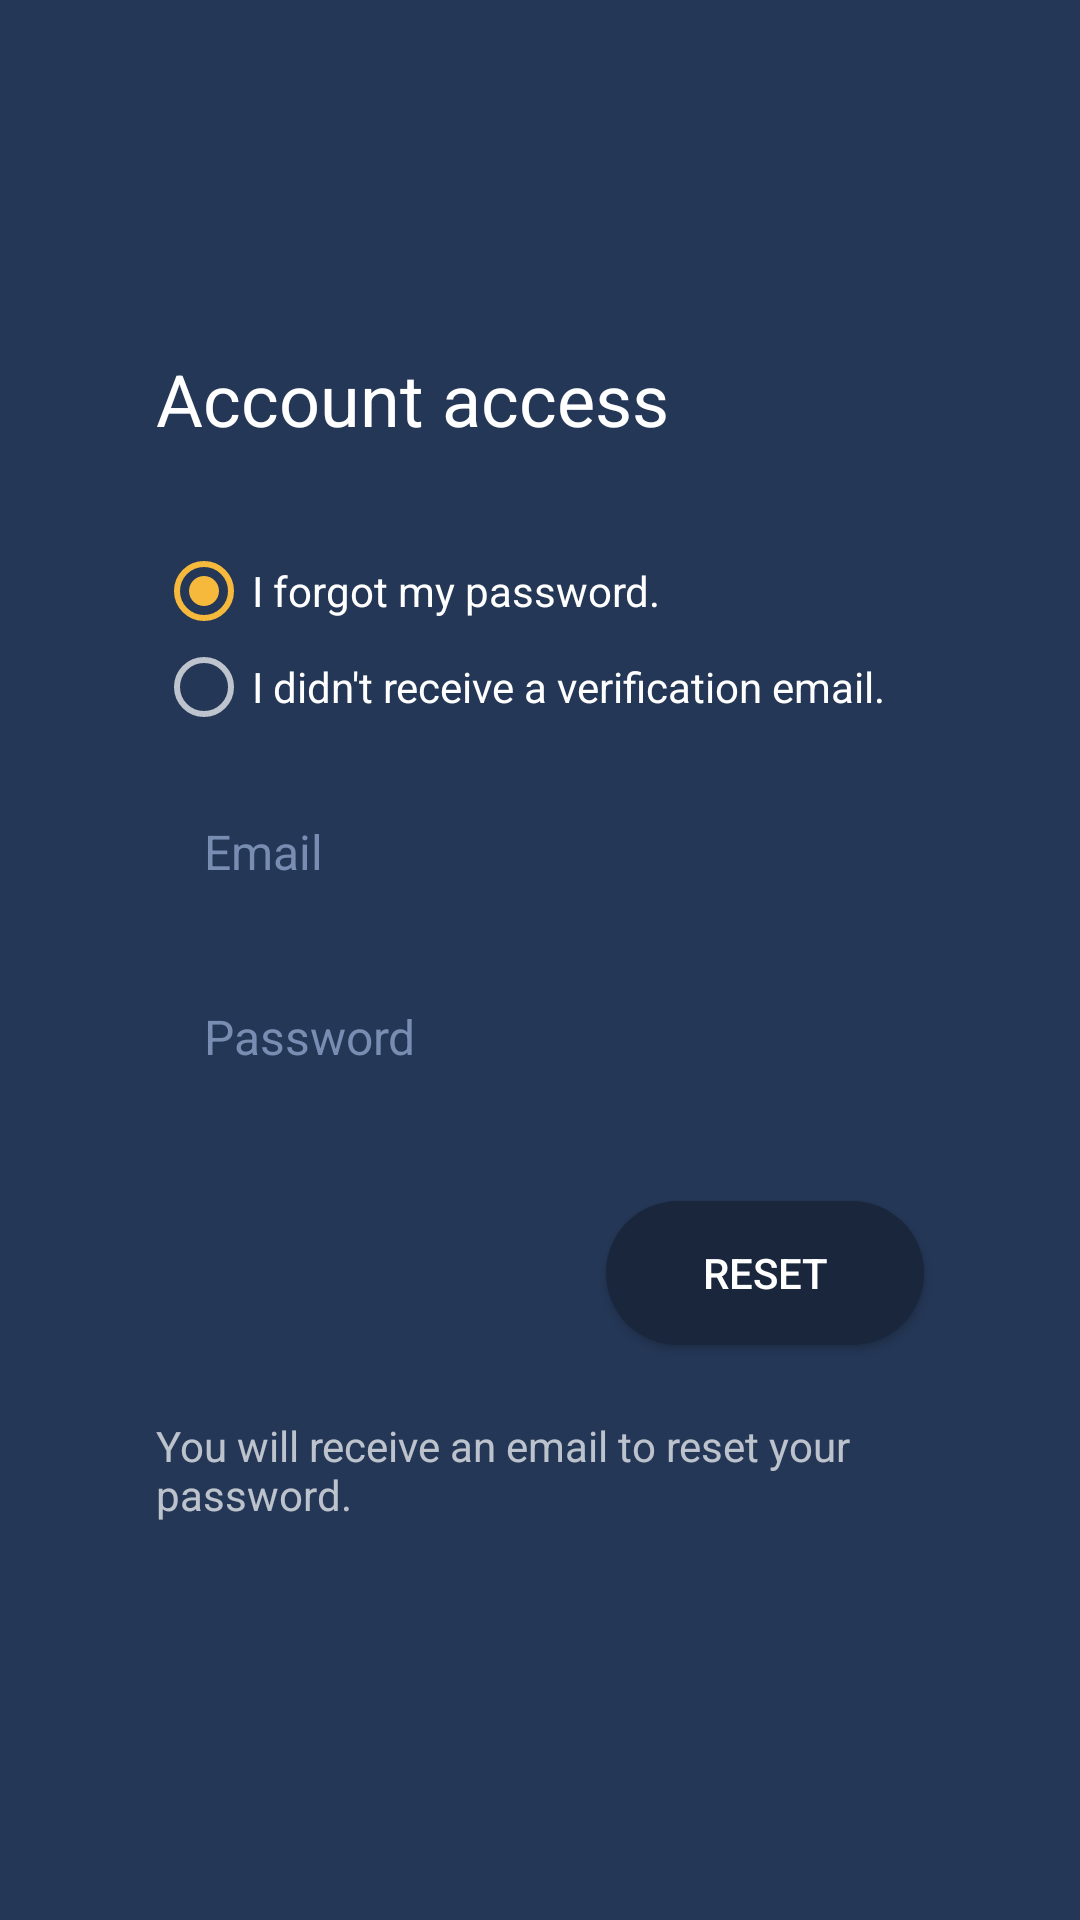

Produce the Android XML layout that renders to this screen, including the resource entries it uses.
<!-- AndroidManifest.xml: activity theme AppTheme.NoActionBar -->
<!-- res/layout/activity_account_access.xml -->
<?xml version="1.0" encoding="utf-8"?>
<androidx.constraintlayout.widget.ConstraintLayout xmlns:android="http://schemas.android.com/apk/res/android"
    xmlns:app="http://schemas.android.com/apk/res-auto"
    xmlns:tools="http://schemas.android.com/tools"
    android:id="@+id/rootLayout"
    android:layout_width="match_parent"
    android:layout_height="match_parent"
    android:background="@color/colorPrimary"
    android:clickable="true"
    android:focusable="true"
    android:focusableInTouchMode="true"
    android:theme="@style/ThemeOverlay.AppCompat.Dark"
    tools:context=".AccountAccessActivity">

    <ScrollView
        android:layout_width="match_parent"
        android:layout_height="wrap_content"
        app:layout_constraintBottom_toBottomOf="parent"
        app:layout_constraintTop_toTopOf="parent">

        <LinearLayout
            android:id="@+id/mainLayout"
            android:layout_width="wrap_content"
            android:layout_height="wrap_content"
            android:layout_gravity="center_horizontal"
            android:clickable="true"
            android:clipToPadding="false"
            android:focusable="true"
            android:focusableInTouchMode="true"
            android:gravity="center"
            android:minWidth="450dp"
            android:orientation="vertical"
            android:paddingStart="52dp"
            android:paddingTop="32dp"
            android:paddingEnd="52dp"
            android:paddingBottom="32dp">

            <TextView
                style="@style/TextAppearance.AppCompat.Headline"
                android:layout_width="wrap_content"
                android:layout_height="wrap_content"
                android:layout_gravity="start"
                android:layout_marginBottom="32dp"
                android:text="@string/account_access" />

            <RadioGroup
                android:layout_width="wrap_content"
                android:layout_height="wrap_content"
                android:layout_gravity="start"
                android:layout_marginBottom="16dp">

                <RadioButton
                    android:id="@+id/rbForgot"
                    android:layout_width="wrap_content"
                    android:layout_height="wrap_content"
                    android:checked="true"
                    android:text="@string/forgot_my_password" />

                <RadioButton
                    android:id="@+id/rbVerification"
                    android:layout_width="wrap_content"
                    android:layout_height="wrap_content"
                    android:text="@string/not_received_verification" />

            </RadioGroup>

            <EditText
                android:id="@+id/inputEmail"
                style="@style/InputTextAlt"
                android:layout_width="match_parent"
                android:layout_height="wrap_content"
                android:layout_marginBottom="16dp"
                android:autofillHints="email"
                android:hint="@string/email"
                android:imeOptions="actionGo"
                android:inputType="textEmailAddress"
                android:maxLines="1"
                android:singleLine="true" />

            <EditText
                android:id="@+id/inputPassword"
                style="@style/InputTextAlt"
                android:layout_width="match_parent"
                android:layout_height="wrap_content"
                android:layout_marginBottom="16dp"
                android:autofillHints="password"
                android:hint="@string/password"
                android:imeOptions="actionGo"
                android:inputType="textPassword"
                android:maxLines="1"
                android:singleLine="true" />

            <Button
                android:id="@+id/btSend"
                style="@style/FrostButtonAlt"
                android:layout_width="wrap_content"
                android:layout_height="wrap_content"
                android:layout_gravity="end"
                android:layout_marginTop="16dp"
                android:layout_marginBottom="24dp"
                android:onClick="onClickSend"
                android:text="@string/reset" />

            <TextView
                android:id="@+id/txtDescription"
                android:layout_width="wrap_content"
                android:layout_height="wrap_content"
                android:layout_marginBottom="16dp"
                android:text="@string/reset_description" />

        </LinearLayout>

    </ScrollView>

    <ImageButton
        style="@style/Widget.AppCompat.ActionButton"
        android:layout_width="wrap_content"
        android:layout_height="wrap_content"
        android:layout_margin="4dp"
        android:contentDescription="@string/back"
        android:onClick="onBackPressed"
        android:src="@drawable/ic_back"
        app:layout_constraintStart_toStartOf="parent"
        app:layout_constraintTop_toTopOf="parent" />

</androidx.constraintlayout.widget.ConstraintLayout>
<!-- resources referenced by this layout -->
<resources>
  <color name="colorPrimary">#243756</color>
  <string name="account_access">Account access</string>
  <string name="back">Back</string>
  <string name="email">Email</string>
  <string name="forgot_my_password">I forgot my password.</string>
  <string name="not_received_verification">I didn\'t receive a verification email.</string>
  <string name="password">Password</string>
  <string name="reset">Reset</string>
  <string name="reset_description">You will receive an email to reset your password.</string>
  <style name="FrostButtonAlt" parent="FrostButton">
          <item name="android:background">@drawable/button_bg_alt</item>
      </style>
  <style name="InputTextAlt" parent="InputText">
          <item name="android:textColor">@android:color/white</item>
          <item name="android:textColorHint">@color/colorPrimaryLighter</item>
          <item name="android:background">@drawable/input_bg_alt</item>
      </style>
  <style name="AppTheme.NoActionBar" parent="AppTheme">
          <item name="windowActionBar">false</item>
          <item name="windowNoTitle">true</item>
      </style>
  <style name="FrostButton" parent="TextAppearance.AppCompat.Button">
          <item name="android:textColor">@android:color/white</item>
          <item name="android:background">@drawable/button_bg</item>
          <item name="android:paddingTop">10dp</item>
          <item name="android:paddingBottom">10dp</item>
          <item name="android:paddingStart">32dp</item>
          <item name="android:paddingEnd">32dp</item>
          <item name="android:textSize">14sp</item>
          <item name="android:elevation">4dp</item>
      </style>
  <!-- drawable button_bg_alt (drawable) -->
  <?xml version="1.0" encoding="utf-8"?>
  <ripple xmlns:android="http://schemas.android.com/apk/res/android"
      android:color="@color/colorPrimaryRipple">
      <item>
          <shape android:shape="rectangle">
              <solid android:color="@color/colorPrimaryDark" />
              <corners android:radius="24dp" />
          </shape>
      </item>
  </ripple>
  <style name="InputText" parent="Widget.AppCompat.EditText">
          <item name="android:background">@drawable/input_bg</item>
          <item name="android:paddingTop">12dp</item>
          <item name="android:paddingBottom">12dp</item>
          <item name="android:paddingStart">16dp</item>
          <item name="android:paddingEnd">16dp</item>
          <item name="android:textSize">16sp</item>
      </style>
  <color name="colorPrimaryLighter">#788DB1</color>
  <style name="AppTheme" parent="Theme.AppCompat.DayNight.DarkActionBar">
          <item name="colorPrimary">@color/colorPrimary</item>
          <item name="colorPrimaryDark">@color/colorPrimaryDark</item>
          <item name="colorAccent">@color/colorAccent</item>
          <item name="android:windowBackground">@color/colorBg</item>
          <item name="actionBarStyle">@style/ActionBar</item>
      </style>
  <color name="colorPrimaryRipple">#A6BBDD</color>
  <color name="colorPrimaryDark">#19263b</color>
  <color name="colorAccent">#f6b93b</color>
  <color name="colorBg">#FFFFFF</color>
  <style name="ActionBar" parent="Widget.AppCompat.ActionBar.Solid">
          <item name="titleTextStyle">@style/ActionBarTextStyle</item>
      </style>
  <style name="ActionBarTextStyle" parent="TextAppearance.AppCompat.Title">
          <item name="android:textSize">20sp</item>
      </style>
</resources>
